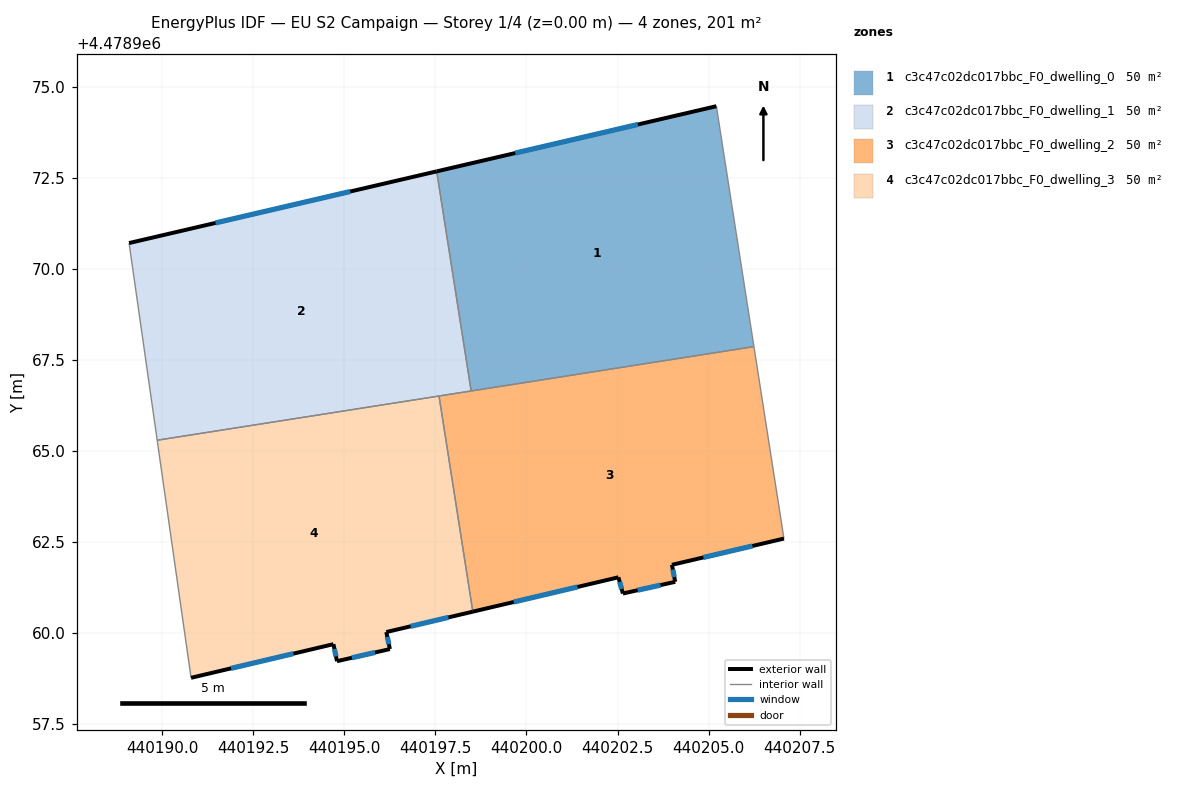
=== STOREY PLAN SPEC (per zone: floor XY polygon, exterior-wall plan segments, windows/doors) ===
zone 1: c3c47c02dc017bbc_F0_dwelling_0  (50.2 m²)
  floor: (440206.24, 4478967.86) (440205.21, 4478974.46) (440197.54, 4478972.67) (440198.48, 4478966.64)
  exterior wall: (440197.54, 4478972.67) – (440205.21, 4478974.46)  [7.9 m]
    window: (440199.69, 4478973.18) – (440203.06, 4478973.96)  [4.5 m²]
  interior walls: 3
zone 2: c3c47c02dc017bbc_F0_dwelling_1  (50.2 m²)
  floor: (440198.48, 4478966.64) (440197.54, 4478972.67) (440189.09, 4478970.71) (440189.86, 4478965.29)
  exterior wall: (440189.09, 4478970.71) – (440197.54, 4478972.67)  [8.7 m]
    window: (440191.46, 4478971.26) – (440195.16, 4478972.12)  [5.0 m²]
  interior walls: 4
zone 3: c3c47c02dc017bbc_F0_dwelling_2  (50.2 m²)
  floor: (440207.07, 4478962.59) (440206.24, 4478967.86) (440197.60, 4478966.51) (440198.53, 4478960.59) (440202.53, 4478961.53) (440202.65, 4478961.08) (440204.08, 4478961.41) (440203.99, 4478961.87)
  exterior wall: (440202.53, 4478961.53) – (440198.53, 4478960.59)  [4.1 m]
    window: (440201.40, 4478961.27) – (440199.65, 4478960.85)  [2.4 m²]
  exterior wall: (440207.07, 4478962.59) – (440203.99, 4478961.87)  [3.2 m]
    window: (440206.21, 4478962.39) – (440204.86, 4478962.08)  [1.8 m²]
  exterior wall: (440203.99, 4478961.87) – (440204.08, 4478961.41)  [0.5 m]
    window: (440204.02, 4478961.74) – (440204.06, 4478961.54)  [0.3 m²]
  exterior wall: (440204.08, 4478961.41) – (440202.65, 4478961.08)  [1.5 m]
    window: (440203.68, 4478961.32) – (440203.05, 4478961.18)  [0.8 m²]
  exterior wall: (440202.65, 4478961.08) – (440202.53, 4478961.53)  [0.5 m]
    window: (440202.61, 4478961.21) – (440202.56, 4478961.41)  [0.3 m²]
  interior walls: 4
zone 4: c3c47c02dc017bbc_F0_dwelling_3  (50.2 m²)
  floor: (440198.53, 4478960.59) (440197.60, 4478966.51) (440189.86, 4478965.29) (440190.79, 4478958.77) (440194.70, 4478959.69) (440194.80, 4478959.23) (440196.25, 4478959.56) (440196.15, 4478960.03)
  exterior wall: (440196.25, 4478959.56) – (440194.80, 4478959.23)  [1.5 m]
    window: (440195.84, 4478959.47) – (440195.21, 4478959.32)  [0.9 m²]
  exterior wall: (440194.80, 4478959.23) – (440194.70, 4478959.69)  [0.5 m]
    window: (440194.77, 4478959.36) – (440194.73, 4478959.56)  [0.3 m²]
  exterior wall: (440194.70, 4478959.69) – (440190.79, 4478958.77)  [4.0 m]
    window: (440193.60, 4478959.43) – (440191.89, 4478959.03)  [2.3 m²]
  exterior wall: (440198.53, 4478960.59) – (440196.15, 4478960.03)  [2.4 m]
    window: (440197.86, 4478960.43) – (440196.82, 4478960.18)  [1.4 m²]
  exterior wall: (440196.15, 4478960.03) – (440196.25, 4478959.56)  [0.5 m]
    window: (440196.18, 4478959.90) – (440196.22, 4478959.69)  [0.3 m²]
  interior walls: 3

=== DERIVED (storey summary) ===
Building: EU S2 Campaign
Storey: 1 of 4  (floor level z = 0.00 m)
Storey gross floor area: 200.9 m²
Zones on this storey: 4
  - c3c47c02dc017bbc_F0_dwelling_0: floor 50.2 m²; exterior wall 7.9 m (23.7 m²); 1 window(s) 4.5 m²; WWR 19.2%
  - c3c47c02dc017bbc_F0_dwelling_1: floor 50.2 m²; exterior wall 8.7 m (26.0 m²); 1 window(s) 5.0 m²; WWR 19.2%
  - c3c47c02dc017bbc_F0_dwelling_2: floor 50.2 m²; exterior wall 9.7 m (29.0 m²); 5 window(s) 5.6 m²; WWR 19.2%
  - c3c47c02dc017bbc_F0_dwelling_3: floor 50.2 m²; exterior wall 8.9 m (26.7 m²); 5 window(s) 5.1 m²; WWR 19.2%
Zone adjacency (shared interzone walls):
  - c3c47c02dc017bbc_F0_dwelling_0 ↔ c3c47c02dc017bbc_F0_dwelling_1
  - c3c47c02dc017bbc_F0_dwelling_0 ↔ c3c47c02dc017bbc_F0_dwelling_2
  - c3c47c02dc017bbc_F0_dwelling_1 ↔ c3c47c02dc017bbc_F0_dwelling_2
  - c3c47c02dc017bbc_F0_dwelling_1 ↔ c3c47c02dc017bbc_F0_dwelling_3
  - c3c47c02dc017bbc_F0_dwelling_2 ↔ c3c47c02dc017bbc_F0_dwelling_3